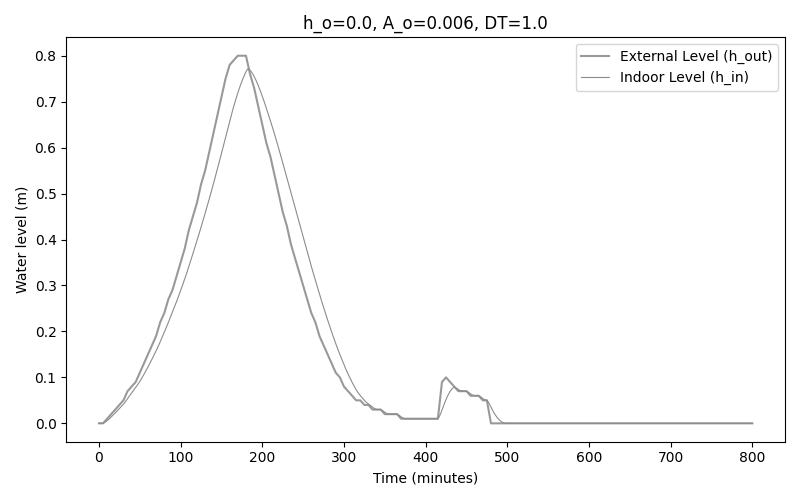

The file beside this chart, header and first rows:
time, external_level, interior_level
0.0, 0.0, 0.0
1.0, 0.0, 0.0
2.0, 0.0, 0.0
3.0, 0.0, 0.0
4.0, 0.0, 0.0
5.0, 0.0, 0.0
6.0, 0.002, 0.0008558
7.0, 0.004, 0.001929
8.0, 0.006, 0.00315
9.0, 0.008, 0.004482
10.0, 0.01, 0.005904
11.0, 0.012, 0.007398
12.0, 0.014, 0.008953
13.0, 0.016, 0.01056
14.0, 0.018, 0.01221
15.0, 0.02, 0.0139
16.0, 0.022, 0.01562
17.0, 0.024, 0.01737
18.0, 0.026, 0.01915
19.0, 0.028, 0.02095
20.0, 0.03, 0.02277
21.0, 0.032, 0.02461
22.0, 0.034, 0.02646
23.0, 0.036, 0.02833
24.0, 0.038, 0.03021
25.0, 0.04, 0.03211
26.0, 0.042, 0.03401
27.0, 0.044, 0.03592
28.0, 0.046, 0.03784
29.0, 0.048, 0.03977
30.0, 0.05, 0.04171
31.0, 0.054, 0.04383
32.0, 0.058, 0.04611
33.0, 0.062, 0.04852
34.0, 0.066, 0.05105
35.0, 0.07, 0.05368
36.0, 0.072, 0.05627
37.0, 0.074, 0.05882
38.0, 0.076, 0.06133
39.0, 0.078, 0.0638
40.0, 0.08, 0.06623
41.0, 0.082, 0.06864
42.0, 0.084, 0.07101
43.0, 0.086, 0.07335
44.0, 0.088, 0.07567
45.0, 0.09, 0.07796
46.0, 0.094, 0.08038
47.0, 0.098, 0.08292
48.0, 0.102, 0.08557
49.0, 0.106, 0.0883
50.0, 0.11, 0.09112
51.0, 0.114, 0.09401
52.0, 0.118, 0.09698
53.0, 0.122, 0.1
54.0, 0.126, 0.1031
55.0, 0.13, 0.1062
56.0, 0.134, 0.1094
57.0, 0.138, 0.1127
58.0, 0.142, 0.1159
59.0, 0.146, 0.1192
... 741 more rows
